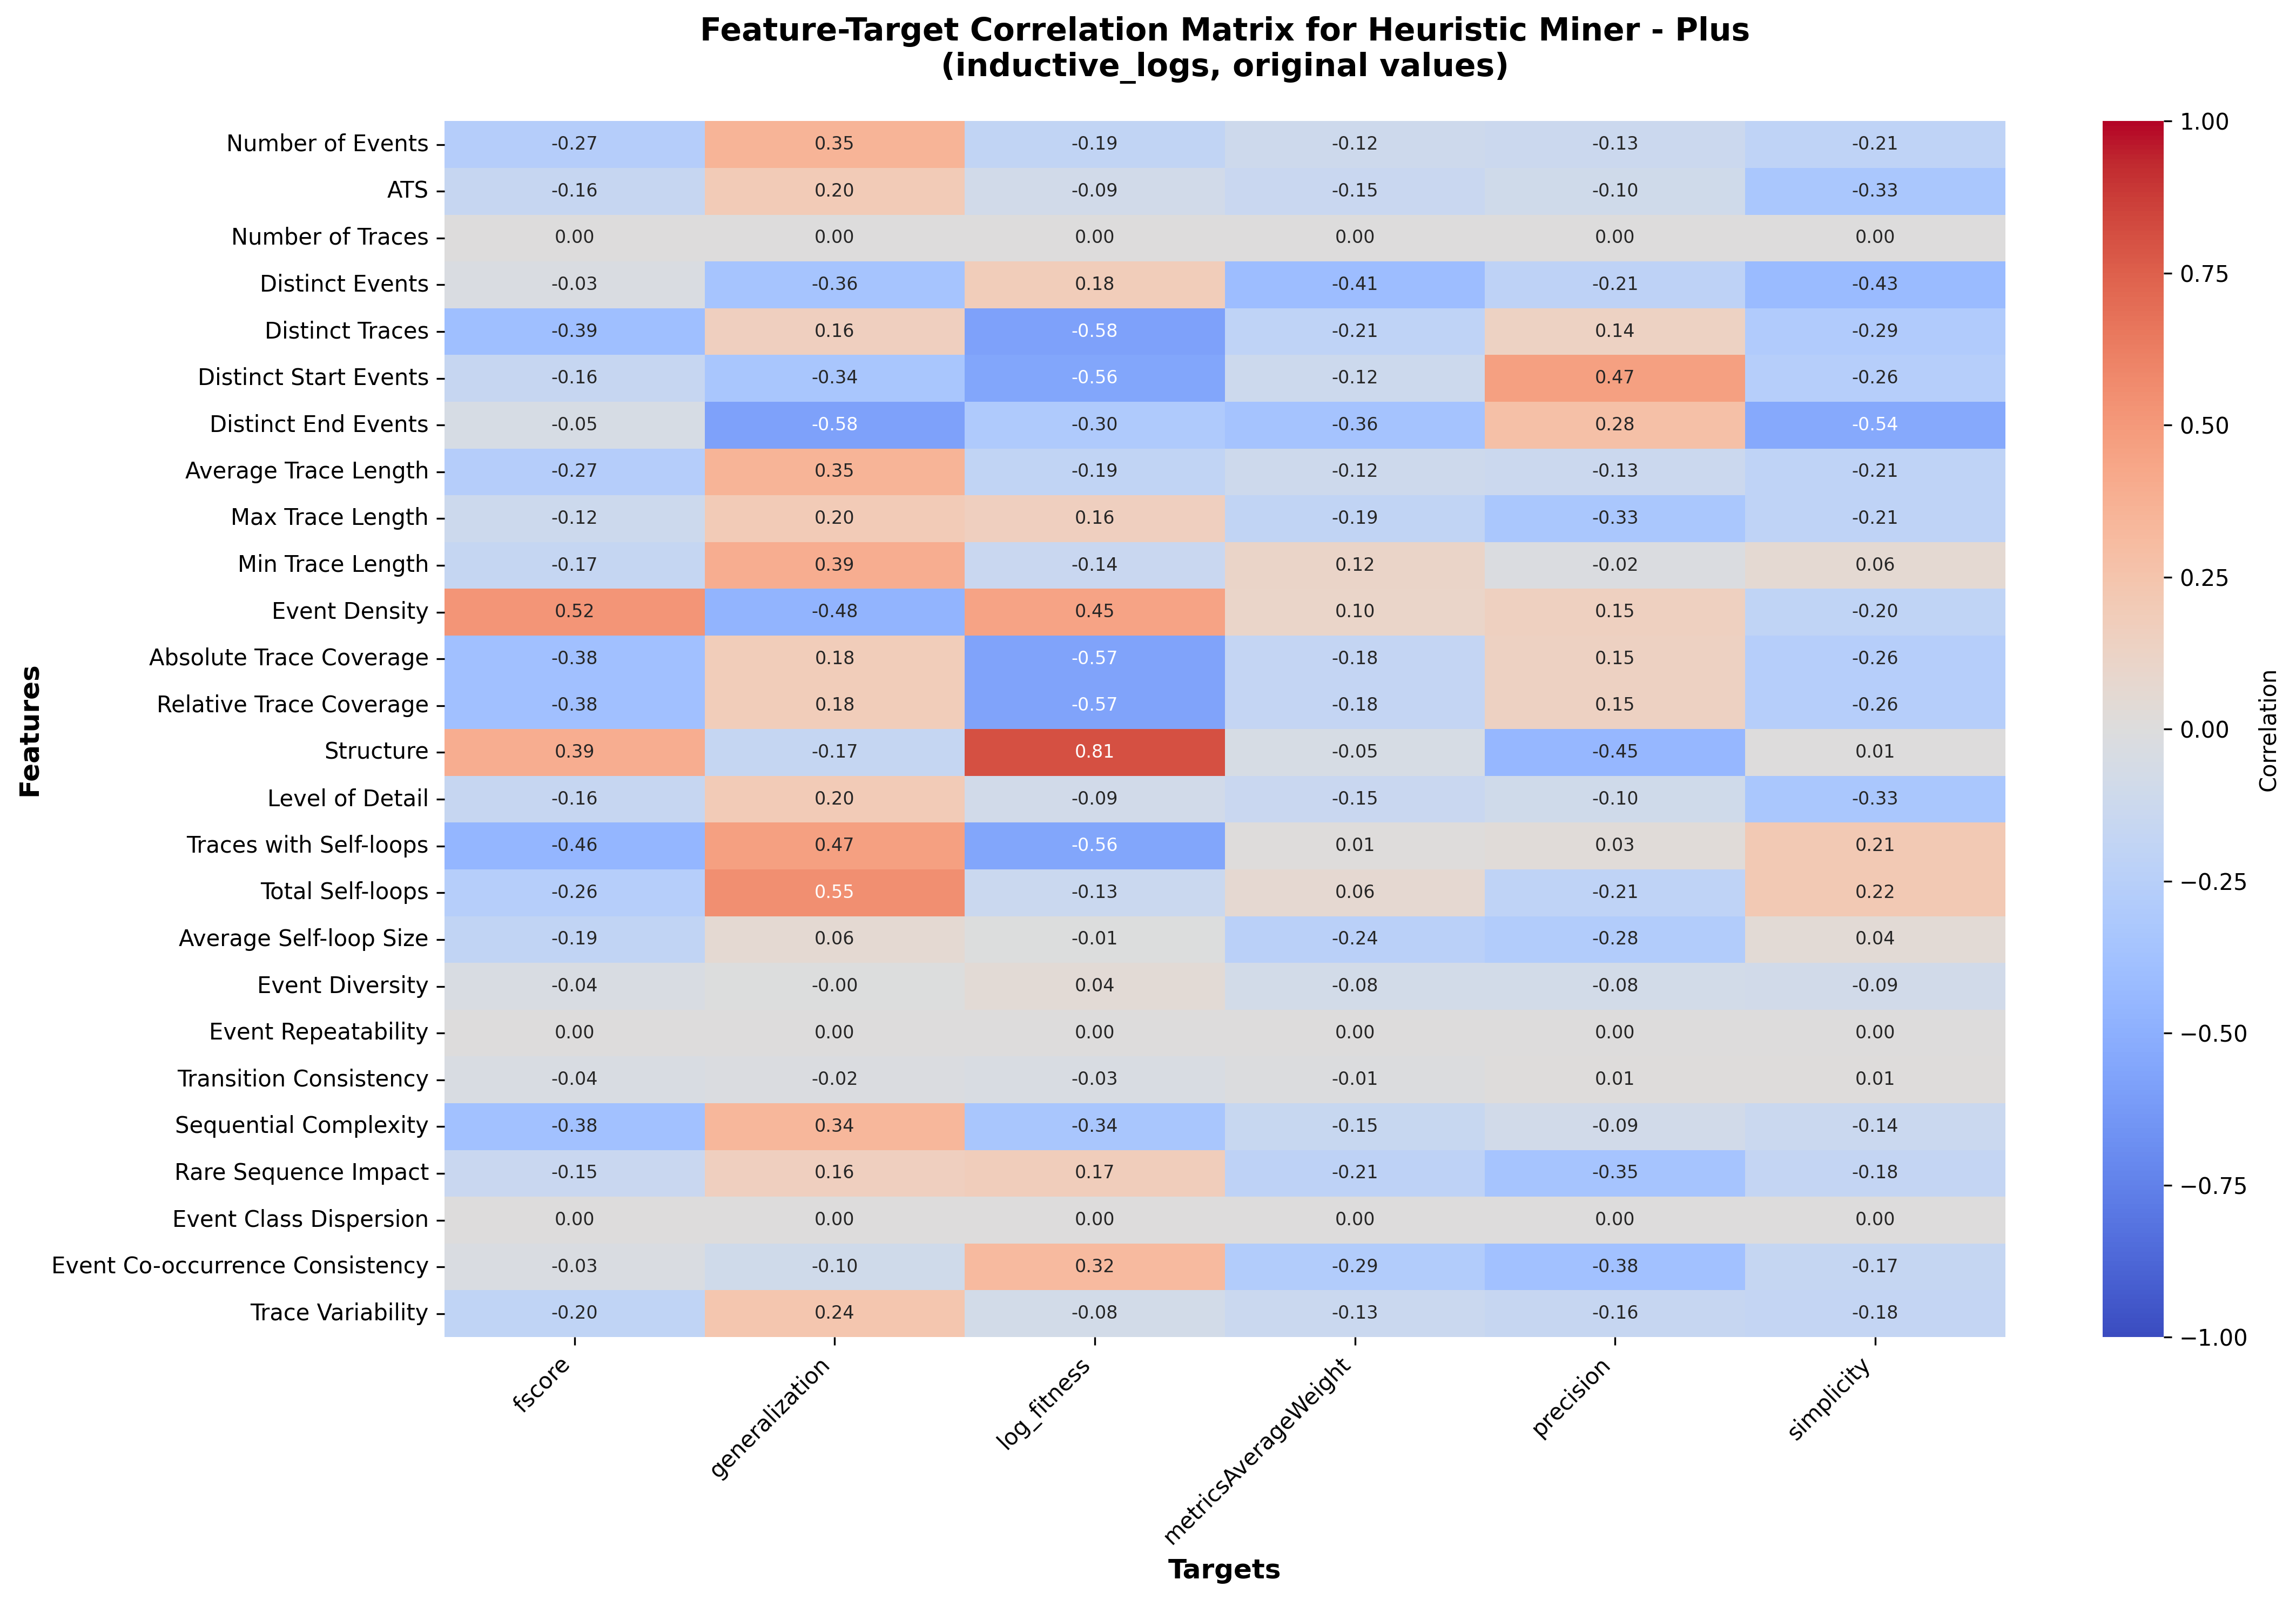

The file beside this chart, header and first rows:
, fscore, generalization, log_fitness, metricsAverageWeight, precision, simplicity
Number of Events, -0.2723, 0.3543, -0.1919, -0.1155, -0.1259, -0.206
ATS, -0.1639, 0.2023, -0.09004, -0.1467, -0.1001, -0.3311
Number of Traces, 0.0, 0.0, 0.0, 0.0, 0.0, 0.0
Distinct Events, -0.02676, -0.3566, 0.18, -0.4113, -0.2112, -0.4267
Distinct Traces, -0.3939, 0.1583, -0.5816, -0.2108, 0.1369, -0.2907
Distinct Start Events, -0.1612, -0.3431, -0.5587, -0.1246, 0.4651, -0.2607
Distinct End Events, -0.05128, -0.5812, -0.2972, -0.3612, 0.2764, -0.5364
Average Trace Length, -0.2723, 0.3543, -0.1919, -0.1155, -0.1259, -0.206
Max Trace Length, -0.123, 0.2022, 0.1616, -0.1924, -0.3347, -0.2099
Min Trace Length, -0.1693, 0.3941, -0.1422, 0.1158, -0.02085, 0.0597
Event Density, 0.5196, -0.4759, 0.4485, 0.1049, 0.1522, -0.199
Absolute Trace Coverage, -0.3834, 0.1832, -0.5748, -0.1757, 0.1474, -0.2633
Relative Trace Coverage, -0.3834, 0.1832, -0.5748, -0.1757, 0.1474, -0.2633
Structure, 0.3945, -0.1656, 0.8092, -0.05082, -0.4492, 0.005787
Level of Detail, -0.1639, 0.2023, -0.09004, -0.1467, -0.1001, -0.3311
Traces with Self-loops, -0.4594, 0.4685, -0.5591, 0.007999, 0.02879, 0.2149
Total Self-loops, -0.2634, 0.5497, -0.1335, 0.06427, -0.2092, 0.2156
Average Self-loop Size, -0.1887, 0.05736, -0.007243, -0.2365, -0.282, 0.04054
Event Diversity, -0.03699, -0.002315, 0.04488, -0.07911, -0.0801, -0.08623
Event Repeatability, 0.0, 0.0, 0.0, 0.0, 0.0, 0.0
Transition Consistency, -0.03704, -0.01724, -0.03461, -0.01391, 0.01258, 0.008691
Sequential Complexity, -0.3758, 0.3402, -0.3435, -0.1512, -0.08603, -0.1388
Rare Sequence Impact, -0.1456, 0.1614, 0.1737, -0.214, -0.3537, -0.1752
Event Class Dispersion, 0.0, 0.0, 0.0, 0.0, 0.0, 0.0
Event Co-occurrence Consistency, -0.03089, -0.09979, 0.3176, -0.287, -0.3792, -0.171
Trace Variability, -0.2007, 0.24, -0.08421, -0.1338, -0.1578, -0.1779
